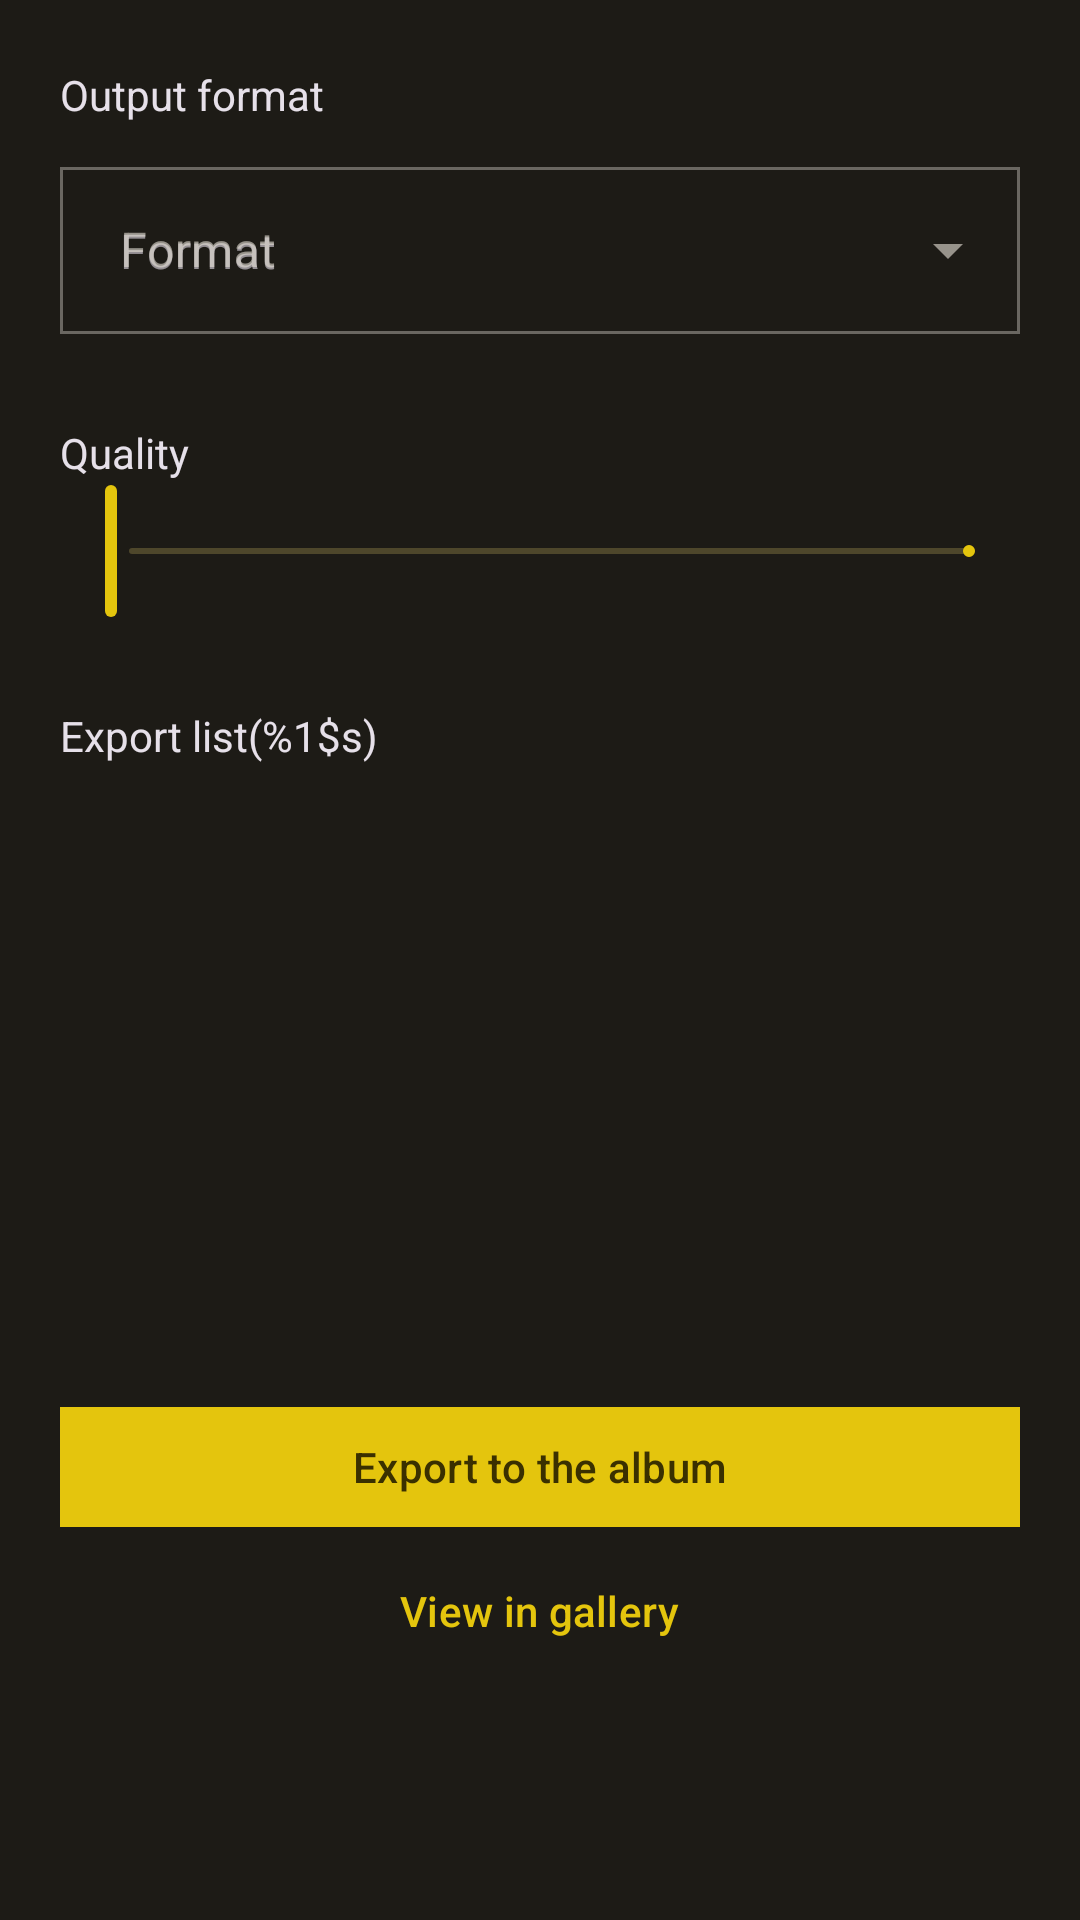

The Android layout XML behind this screen, and the referenced resources:
<!-- AndroidManifest.xml: application theme Theme.MyApp -->
<!-- res/layout/dialog_save_file.xml -->
<?xml version="1.0" encoding="utf-8"?>
<FrameLayout xmlns:android="http://schemas.android.com/apk/res/android"
    xmlns:app="http://schemas.android.com/apk/res-auto"
    xmlns:tools="http://schemas.android.com/tools"
    android:layout_width="match_parent"
    android:layout_height="match_parent">

    <LinearLayout
        android:id="@+id/ll_container"
        android:layout_width="match_parent"
        android:layout_height="match_parent"
        android:orientation="vertical"
        android:paddingStart="20dp"
        android:paddingEnd="20dp">

        <com.google.android.material.textview.MaterialTextView
            android:id="@+id/tv_output_format"
            style="@style/SaveDialogTextViewStyle"
            android:layout_width="match_parent"
            android:layout_height="wrap_content"
            android:layout_marginTop="24dp"
            android:gravity="center|start"
            android:includeFontPadding="false"
            android:text="@string/about_title_output"
            app:layout_constraintEnd_toEndOf="parent"
            app:layout_constraintStart_toStartOf="parent" />

        <com.google.android.material.textfield.TextInputLayout
            android:id="@+id/menu_format"
            style="@style/SaveDialogExposedDropdownMenu"
            android:layout_width="match_parent"
            android:layout_height="wrap_content"
            android:layout_marginTop="10dp"
            android:gravity="center"
            android:hint="@string/dialog_save_config_format">

            <com.google.android.material.textfield.MaterialAutoCompleteTextView
                android:id="@+id/atv_format"
                style="@style/SaveDialogAutoCompleteTextView"
                android:layout_width="match_parent"
                android:layout_height="wrap_content"
                android:hint="@string/dialog_save_config_format"
                android:inputType="none"
                android:labelFor="@id/menu_format"
                android:minWidth="120dp"
                android:paddingStart="20dp"
                android:paddingEnd="20dp"
                android:textSize="16sp" />

        </com.google.android.material.textfield.TextInputLayout>

        <FrameLayout
            android:id="@+id/fl_quality"
            android:layout_width="match_parent"
            android:layout_height="wrap_content"
            android:paddingTop="32dp">

            <com.google.android.material.textview.MaterialTextView
                android:id="@+id/tv_quality"
                style="@style/SaveDialogTextViewStyle"
                android:layout_width="match_parent"
                android:layout_height="wrap_content"
                android:gravity="center|start"
                android:includeFontPadding="false"
                android:text="@string/dialog_save_config_quality"

                app:layout_constraintEnd_toEndOf="parent"
                app:layout_constraintStart_toStartOf="parent" />

            <com.google.android.material.textview.MaterialTextView
                android:id="@+id/tv_quality_value"
                style="@style/SaveDialogTextViewStyle"
                android:layout_width="match_parent"
                android:layout_height="wrap_content"
                android:gravity="center|end"
                android:includeFontPadding="false"
                app:layout_constraintEnd_toEndOf="parent"
                app:layout_constraintStart_toStartOf="parent"
                tools:text="80" />
        </FrameLayout>

        <com.google.android.material.slider.Slider
            android:id="@+id/slide_quality"
            style="@style/MySeekBarStyle"
            android:layout_width="match_parent"
            android:layout_height="20dp"
            android:focusable="false"
            android:stepSize="20"
            android:valueFrom="20.0"
            android:valueTo="100.0"
            app:labelBehavior="floating"
            tools:value="25" />

        <com.google.android.material.textview.MaterialTextView
            android:id="@+id/tv_result"
            style="@style/SaveDialogTextViewStyle"
            android:layout_width="match_parent"
            android:layout_height="wrap_content"
            android:gravity="center|start"
            android:includeFontPadding="false"
            android:paddingTop="30dp"
            android:text="@string/dialog_save_export_list_title"
            app:layout_constraintEnd_toEndOf="parent"
            app:layout_constraintStart_toStartOf="parent" />

        <androidx.recyclerview.widget.RecyclerView
            android:id="@+id/rv_result"
            android:layout_width="match_parent"
            android:layout_height="145dp"
            android:layout_marginTop="23dp"
            android:paddingStart="5dp"
            android:paddingEnd="5dp"
            android:scrollbars="vertical" />

        <com.google.android.material.button.MaterialButton
            android:id="@+id/btn_save"
            android:layout_width="match_parent"
            android:layout_height="wrap_content"
            android:layout_marginTop="43dp"
            android:gravity="center"
            android:text="@string/dialog_export_to_gallery"
            android:textAlignment="center" />

        <com.google.android.material.button.MaterialButton
            android:id="@+id/btn_open_gallery"
            style="@style/Widget.App.Button.TextButton"
            android:layout_width="wrap_content"
            android:layout_height="wrap_content"
            android:layout_gravity="center"
            android:gravity="center"
            android:layout_marginBottom="20dp"
            android:text="@string/dialog_open_in_gallery"
            android:textAlignment="center" />
    </LinearLayout>
</FrameLayout>
<!-- resources referenced by this layout -->
<resources>
  <string name="about_title_output">Output format</string>
  <string name="dialog_export_to_gallery">Export to the album</string>
  <string name="dialog_open_in_gallery">View in gallery</string>
  <string name="dialog_save_config_format">Format</string>
  <string name="dialog_save_config_quality">Quality</string>
  <string name="dialog_save_export_list_title">Export list(%1$s)</string>
  <style name="Theme.MyApp" parent="Theme.BaseTheme" />
  <color name="md_theme_dark_onSurface">#E8E2D9</color>
  <color name="md_theme_dark_surface">#1D1B16</color>
  <color name="md_theme_dark_outline">#969080</color>
  <style name="ShapeAppearance.App.SmallComponent" parent="ShapeAppearance.Material3.SmallComponent">
          <item name="cornerFamily">rounded</item>
          <item name="cornerSize">0dp</item>
      </style>
  <color name="md_theme_dark_primary">#E4C50D</color>
  <color name="md_theme_dark_onPrimary">#3A3000</color>
  <color name="md_theme_dark_primaryContainer">#544600</color>
  <color name="md_theme_dark_onPrimaryContainer">#FFE245</color>
  <color name="md_theme_dark_secondary">#D1C6A1</color>
  <color name="md_theme_dark_onSecondary">#363016</color>
  <color name="md_theme_dark_secondaryContainer">#4E472B</color>
  <color name="md_theme_dark_onSecondaryContainer">#EEE2BC</color>
  <color name="md_theme_dark_tertiary">#A9D0B3</color>
  <color name="md_theme_dark_onTertiary">#143723</color>
  <color name="md_theme_dark_tertiaryContainer">#2B4E38</color>
  <color name="md_theme_dark_onTertiaryContainer">#C4ECCE</color>
  <color name="md_theme_dark_error">#FFB4A9</color>
  <color name="md_theme_dark_errorContainer">#930006</color>
  <color name="md_theme_dark_onError">#680003</color>
  <color name="md_theme_dark_onErrorContainer">#FFDAD4</color>
  <color name="md_theme_dark_background">#1D1B16</color>
  <color name="md_theme_dark_onBackground">#E8E2D9</color>
  <color name="md_theme_dark_surfaceVariant">#4B4739</color>
  <color name="md_theme_dark_onSurfaceVariant">#CDC6B4</color>
  <color name="md_theme_dark_inverseOnSurface">#1D1B16</color>
  <color name="md_theme_dark_inverseSurface">#E8E2D9</color>
  <color name="md_theme_dark_primaryInverse">#6E5D00</color>
  <style name="Widget.App.Button" parent="Widget.Material3.Button">
          <item name="shapeAppearance">@style/ShapeAppearance.Material3.Corner.None</item>
          <item name="materialThemeOverlay">@style/ThemeOverlay.Material3.Button</item>
      </style>
  <style name="ShapeAppearance.App.MediumComponent" parent="ShapeAppearance.Material3.MediumComponent">
          <item name="cornerFamily">rounded</item>
          <item name="cornerSize">0dp</item>
      </style>
  <style name="ShapeAppearance.App.LargeComponent" parent="ShapeAppearance.Material3.LargeComponent">
          <item name="cornerFamily">rounded</item>
          <item name="cornerSize">0dp</item>
      </style>
  <style name="MaterialAlertDialog.App" parent="MaterialAlertDialog.Material3">
          <item name="shapeAppearance">@style/ShapeAppearance.App.SmallComponent</item>
          <item name="shapeAppearanceOverlay">@null</item>
      </style>
  <style name="MaterialAlertDialog.App.Title.Text" parent="MaterialAlertDialog.Material3.Title.Text">
      </style>
  <style name="BottomSheetDialog.App" parent="Widget.Material3.BottomSheet.Modal">
          <item name="shapeAppearance">@style/ShapeAppearance.App.SmallComponent</item>
          <item name="shapeAppearanceOverlay">@null</item>
      </style>
  <style name="BottomSheetDialog.App.Button" parent="Widget.Material3.Button.IconButton.Filled">
          <item name="shapeAppearance">@style/ShapeAppearance.App.SmallComponent</item>
          <item name="shapeAppearanceOverlay">@null</item>
      </style>
  <style name="ShapeAppearance.App.FloatActionButton" parent="ShapeAppearanceOverlay.Material3.FloatingActionButton">
          <item name="cornerFamily">rounded</item>
          <item name="cornerSize">0dp</item>
      </style>
</resources>
